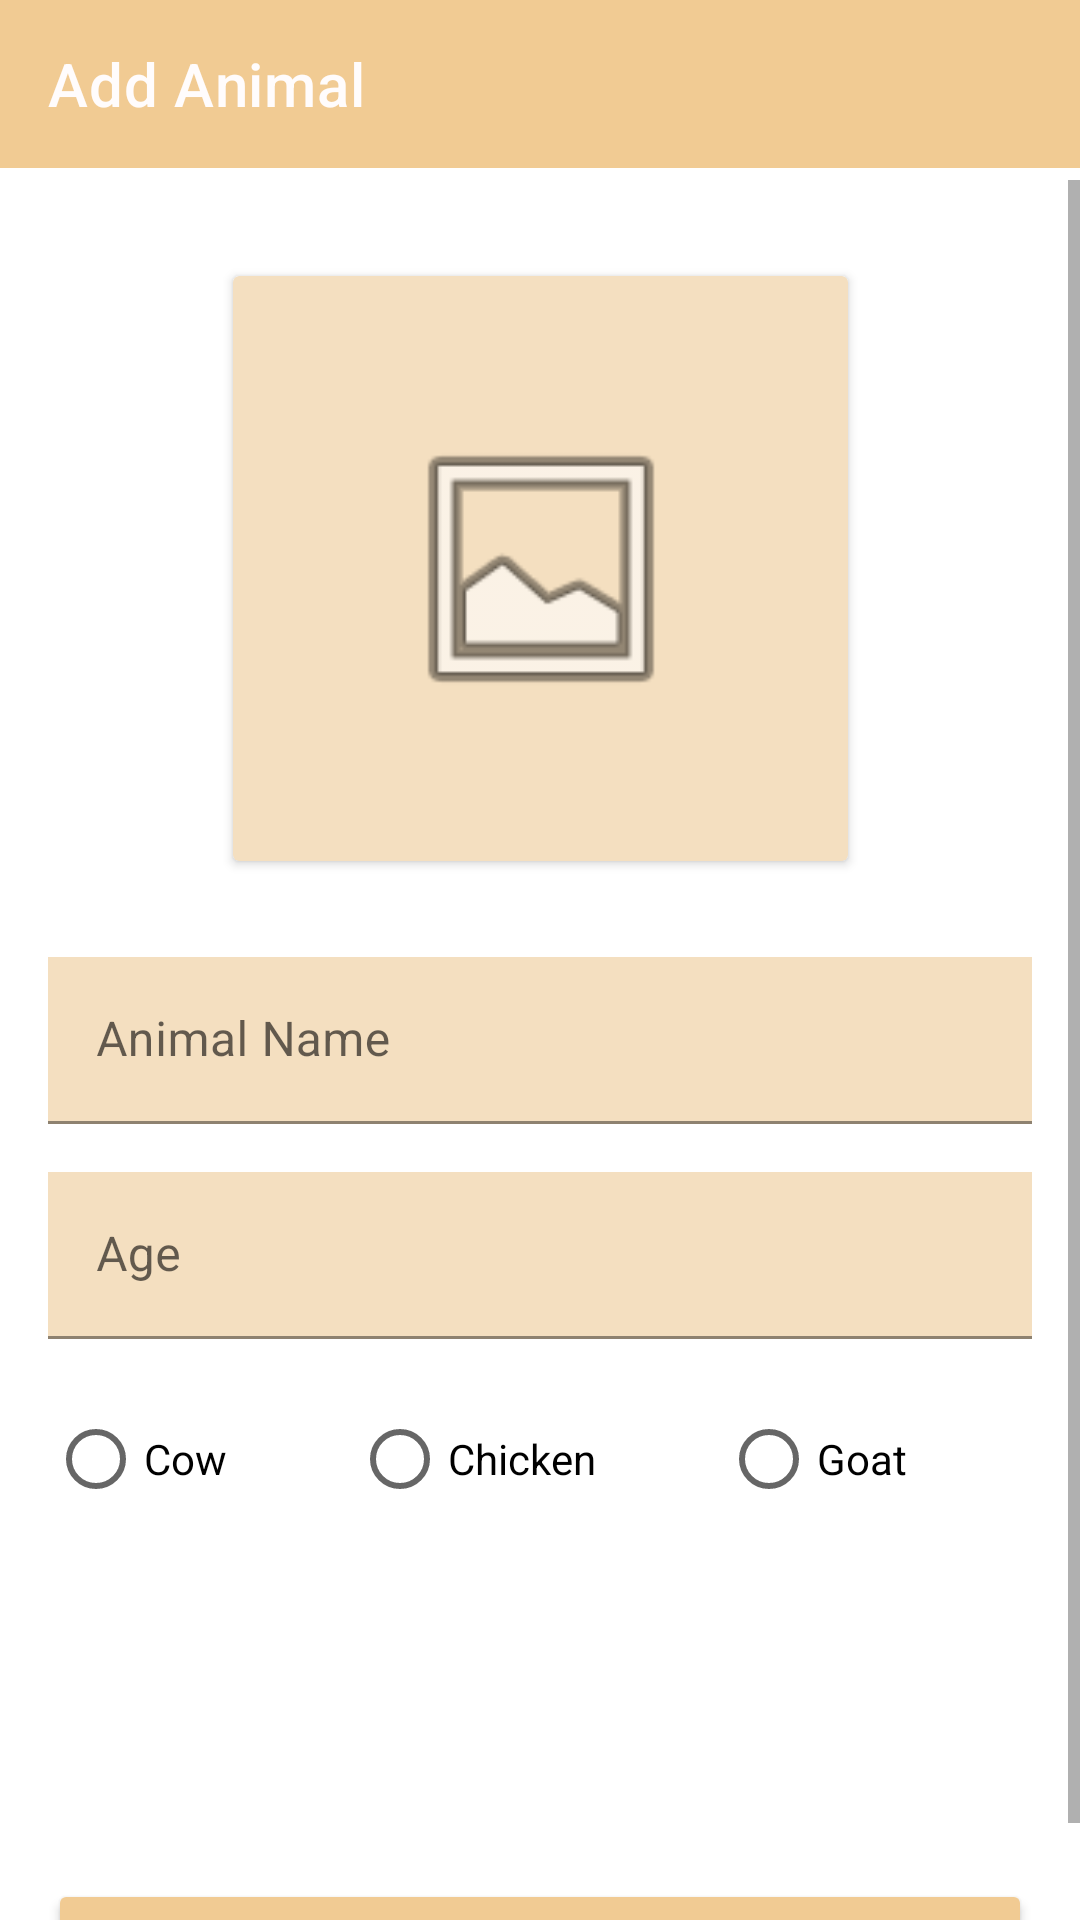

Android layout source for this screen:
<!-- AndroidManifest.xml: application theme Theme.Week2_0706012110018 -->
<!-- res/layout/activity_addanimal.xml -->
<?xml version="1.0" encoding="utf-8"?>
<androidx.constraintlayout.widget.ConstraintLayout xmlns:android="http://schemas.android.com/apk/res/android"
    xmlns:app="http://schemas.android.com/apk/res-auto"
    xmlns:tools="http://schemas.android.com/tools"
    android:layout_width="match_parent"
    android:layout_height="match_parent"
    tools:context=".AddanimalActivity">

    <androidx.appcompat.widget.Toolbar
        android:id="@+id/toolbar2"
        android:layout_width="match_parent"
        android:layout_height="wrap_content"
        android:background="?attr/colorPrimary"
        android:backgroundTint="#F1CB93"
        android:minHeight="?attr/actionBarSize"
        android:theme="?attr/actionBarTheme"
        app:layout_constraintEnd_toEndOf="parent"
        app:layout_constraintTop_toTopOf="parent"
        app:navigationIcon="@drawable/back"
        app:title="Add Animal"
        app:titleTextColor="#FFFCFC" />

    <ScrollView
        android:layout_width="match_parent"
        android:layout_height="match_parent"
        android:layout_marginTop="60dp"
        app:layout_constraintBottom_toBottomOf="parent"
        app:layout_constraintEnd_toEndOf="parent"
        app:layout_constraintStart_toStartOf="parent"
        app:layout_constraintTop_toBottomOf="@+id/toolbar2">

        <androidx.constraintlayout.widget.ConstraintLayout
            android:layout_width="match_parent"
            android:layout_height="wrap_content">

            <com.google.android.material.textfield.TextInputLayout
                android:id="@+id/input_name"
                android:layout_width="match_parent"
                android:layout_height="wrap_content"
                android:layout_marginStart="16dp"
                android:layout_marginTop="32dp"
                android:layout_marginEnd="16dp"
                app:layout_constraintEnd_toEndOf="parent"
                app:layout_constraintStart_toStartOf="parent"
                app:layout_constraintTop_toBottomOf="@+id/cardView2">

                <com.google.android.material.textfield.TextInputEditText
                    android:layout_width="match_parent"
                    android:layout_height="wrap_content"
                    android:background="#F4DFC0"
                    android:hint="Animal Name"
                    android:inputType="text" />
            </com.google.android.material.textfield.TextInputLayout>

            <com.google.android.material.textfield.TextInputLayout
                android:id="@+id/input_age"
                android:layout_width="match_parent"
                android:layout_height="wrap_content"
                android:layout_marginStart="16dp"
                android:layout_marginTop="16dp"
                android:layout_marginEnd="16dp"
                app:layout_constraintEnd_toEndOf="parent"
                app:layout_constraintStart_toStartOf="parent"
                app:layout_constraintTop_toBottomOf="@+id/input_name">

                <com.google.android.material.textfield.TextInputEditText
                    android:layout_width="match_parent"
                    android:layout_height="wrap_content"
                    android:background="#F4DFC0"
                    android:hint="Age"
                    android:inputType="number" />
            </com.google.android.material.textfield.TextInputLayout>

            <Button
                android:id="@+id/add_button"
                android:layout_width="0dp"
                android:layout_height="wrap_content"
                android:layout_marginStart="16dp"
                android:layout_marginTop="180dp"
                android:layout_marginEnd="16dp"
                android:backgroundTint="#F1CB93"
                android:text="Add"
                app:layout_constraintEnd_toEndOf="parent"
                app:layout_constraintStart_toStartOf="parent"
                app:layout_constraintTop_toBottomOf="@+id/input_age" />

            <androidx.cardview.widget.CardView
                android:id="@+id/cardView2"
                android:layout_width="wrap_content"
                android:layout_height="wrap_content"
                android:layout_marginTop="32dp"
                app:cardBackgroundColor="#F4DFC0"
                app:layout_constraintEnd_toEndOf="parent"
                app:layout_constraintStart_toStartOf="parent"
                app:layout_constraintTop_toTopOf="parent">

                <androidx.constraintlayout.widget.ConstraintLayout
                    android:layout_width="wrap_content"
                    android:layout_height="match_parent">

                    <ImageView
                        android:id="@+id/imageView4"
                        android:layout_width="100dp"
                        android:layout_height="180dp"
                        app:layout_constraintBottom_toBottomOf="@+id/imageView2"
                        app:layout_constraintEnd_toEndOf="parent"
                        app:layout_constraintStart_toStartOf="parent"
                        app:layout_constraintTop_toTopOf="parent"
                        app:srcCompat="@android:drawable/ic_menu_gallery" />

                    <ImageView
                        android:id="@+id/imageView2"
                        android:layout_width="205dp"
                        android:layout_height="195dp"
                        app:layout_constraintBottom_toBottomOf="parent"
                        app:layout_constraintEnd_toEndOf="parent"
                        app:layout_constraintStart_toStartOf="parent"
                        app:layout_constraintTop_toTopOf="parent"
                        tools:srcCompat="@tools:sample/avatars" />
                </androidx.constraintlayout.widget.ConstraintLayout>

            </androidx.cardview.widget.CardView>

            <RadioGroup
                android:id="@+id/animalradio"
                android:layout_width="match_parent"
                android:layout_height="wrap_content"
                android:layout_marginStart="16dp"
                android:layout_marginTop="16dp"
                android:layout_marginEnd="16dp"
                android:dividerPadding="16dp"
                android:orientation="horizontal"
                app:layout_constraintEnd_toEndOf="parent"
                app:layout_constraintStart_toStartOf="parent"
                app:layout_constraintTop_toBottomOf="@+id/input_age">

                <RadioButton
                    android:id="@+id/cowradio"
                    android:layout_width="wrap_content"
                    android:layout_height="wrap_content"
                    android:layout_weight="1"
                    android:text="Cow" />

                <RadioButton
                    android:id="@+id/chickenradio"
                    android:layout_width="wrap_content"
                    android:layout_height="wrap_content"
                    android:layout_weight="1"
                    android:text="Chicken" />

                <RadioButton
                    android:id="@+id/goatradio"
                    android:layout_width="wrap_content"
                    android:layout_height="wrap_content"
                    android:layout_weight="1"
                    android:text="Goat" />
            </RadioGroup>

        </androidx.constraintlayout.widget.ConstraintLayout>
    </ScrollView>

</androidx.constraintlayout.widget.ConstraintLayout>
<!-- resources referenced by this layout -->
<resources>
  <style name="Theme.Week2_0706012110018" parent="Theme.MaterialComponents.DayNight.DarkActionBar">
          
          <item name="colorPrimary">@color/purple_500</item>
          <item name="colorPrimaryVariant">@color/purple_700</item>
          <item name="colorOnPrimary">@color/white</item>
          
          <item name="colorSecondary">@color/teal_200</item>
          <item name="colorSecondaryVariant">@color/teal_700</item>
          <item name="colorOnSecondary">@color/black</item>
          
          <item name="android:statusBarColor" tools:targetApi="l">?attr/colorPrimaryVariant</item>
          
      </style>
  <!-- not gathered from this repository: default colours our renderer supplied (Android Studio template values) -->
  <color name="purple_500">#FF6200EE</color>
  <color name="purple_700">#FF3700B3</color>
  <color name="teal_200">#FF03DAC5</color>
  <color name="teal_700">#FF018786</color>
  <color name="black">#FF000000</color>
  <color name="white">#FFFFFFFF</color>
</resources>
